Run: headless pygame with SDL's dummy video driver; simulated clock (each Clock.tick advances the game by its frame time, no real sleeping); random seed 0; keys injected as events and as key.get_pressed() state; no mouse input.
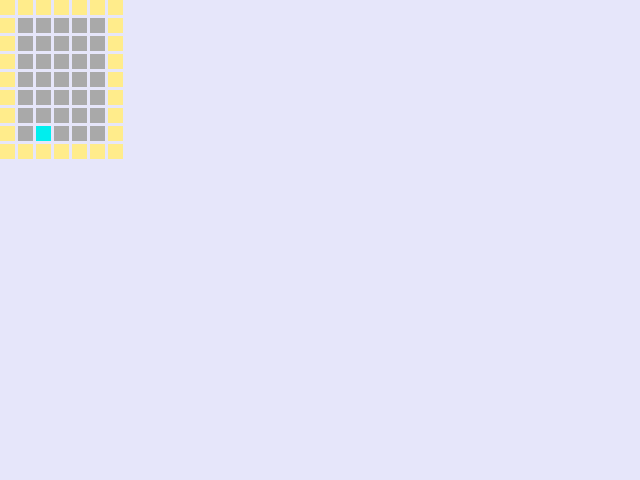
Frame 1 of 4 · flips 1–60 · no input
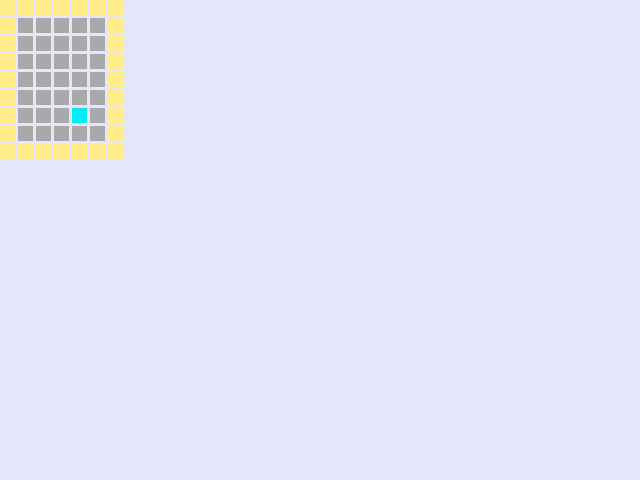
Frame 2 of 4 · flips 61–180 · tapped SPACE, RETURN · held RIGHT (→), D
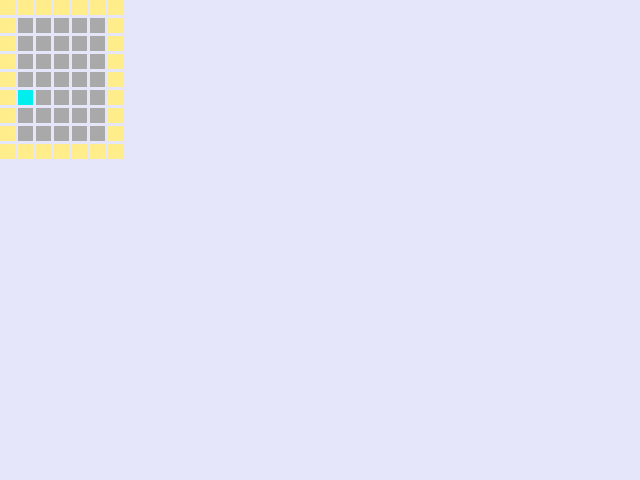
Frame 3 of 4 · flips 181–300 · held DOWN (↓), S
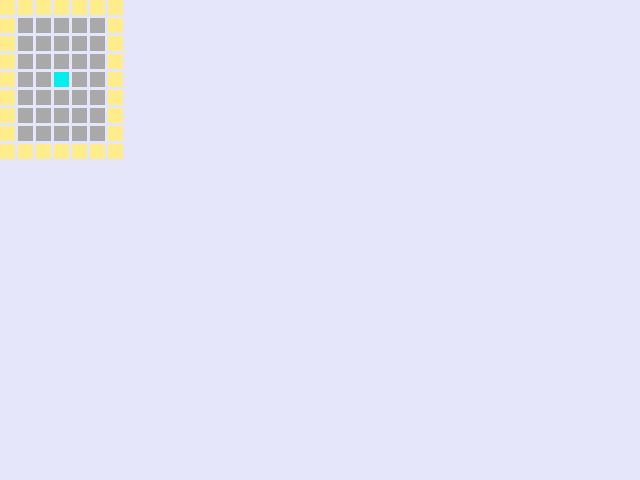
Frame 4 of 4 · flips 301–420 · held LEFT (←), A, UP (↑), W

The pygame program that drew these frames:

""" dot matrix display demo in pygame (and minecraft)
dot_matrix_scan0.py
        pygameのみ出力、Scannerクラスを追加して自動スキャンのみ、
"""
import os

import pygame
from pygame.colordict import THECOLORS as pg_colors
# see: https://www.pygame.org/docs/ref/color_list.html

file_name = os.path.basename(__file__)
dir_name = os.path.basename(os.path.dirname(__file__))
HELLO_MESSAGE = 'hello!! this is ' + file_name + ' in the ' + dir_name + ' !!'

# settings: pygame screen
TITLE = HELLO_MESSAGE
SCREEN_SIZE = {"width": 640, "height": 480}
BACKGROUND_COLOR = pg_colors["lavender"]
FPS = 15  # frames per second
wait = 0.1

# settings: matrix
m, n = 5, 7
dot_size, dot_intv = 15, 18
colors = {"on": "cyan2",
          "off": "darkgray",
          "frame": "lightgoldenrod1"}
x0 = 1
y0 = 1


class Scanner:
    """ スキャナーの動作を定義するクラス
    pos: 現在の点灯ドットの位置
    change: 点灯ドットの移動量
    direction: 点灯ドットの移動タイプ（"horizontal", "vertical"）
    auto_move(matrix): 点灯ドットを自動制御するメソッド
    """
    def __init__(self, pos=None, change=None, direction="horizontal"):
        self.pos = pos
        self.change = change
        self.direction = direction
        self.size = [m, n]

    def tick(self):
        if self.direction == "horizontal":
            self.auto_move(0, 1)
        if self.direction == "vertical":
            self.auto_move(1, 0)
        return self.pos

    def auto_move(self, i, j):
        self.pos[i] += self.change[i]
        self.pos[i] %= self.size[i]
        if ((self.change[i] > 0 and self.pos[i] == 0) or (self.change[i] < 0 and self.pos[i] == self.size[i] - 1)):
            self.pos[j] += self.change[j]
            self.pos[j] %= self.size[j]


def create_frame():
    # create the outer frame
    for y in range(-1, n + 1):
        for x in range(-1, m + 1):
            draw_dot(x, y, colors["frame"])
    # create the matrix
    for y in range(n):
        for x in range(m):
            draw_dot(x, y, colors["off"])


def draw_dot(x, y, color):
    color = pg_colors[color]
    left = (x0 + x) * dot_intv
    top = (y0 + y) * dot_intv
    width = dot_size
    height = dot_size
    pygame.draw.rect(screen, color,
                     pygame.Rect(left, top, width, height))


def main():
    x1, y1 = 2, 3
    draw_dot(x1, y1, colors["on"])
    x_change1, y_change1 = 1, -1

    scanner1 = Scanner(pos=[x1, y1], change=[x_change1, y_change1], direction="vertical")

    clock = pygame.time.Clock()
    skip_frames1 = FPS * wait + 1

    running = True
    # infinite loop top ----
    while running:
        for event in pygame.event.get():
            # press ctrl-c or close the window to stop
            if event.type == pygame.QUIT:
                running = False

        if skip_frames1 > FPS * wait:
            # print(f"(x1, y1): ({x1}, {y1})")
            skip_frames1 = 0
            draw_dot(x1, y1, colors["off"])  # ドットを消す
            x1, y1 = scanner1.tick()
            draw_dot(x1, y1, colors["on"])  # ドットを描く
            pygame.display.flip()  # update

        skip_frames1 += 1
        clock.tick(FPS)  # FPS, Frame Per Second
    # infinite loop bottom ----


# pygame setup
pygame.init()
screen = pygame.display.set_mode((SCREEN_SIZE["width"], SCREEN_SIZE["height"]))
pygame.display.set_caption(TITLE)
screen.fill(BACKGROUND_COLOR)
create_frame()

main()
pygame.quit()
